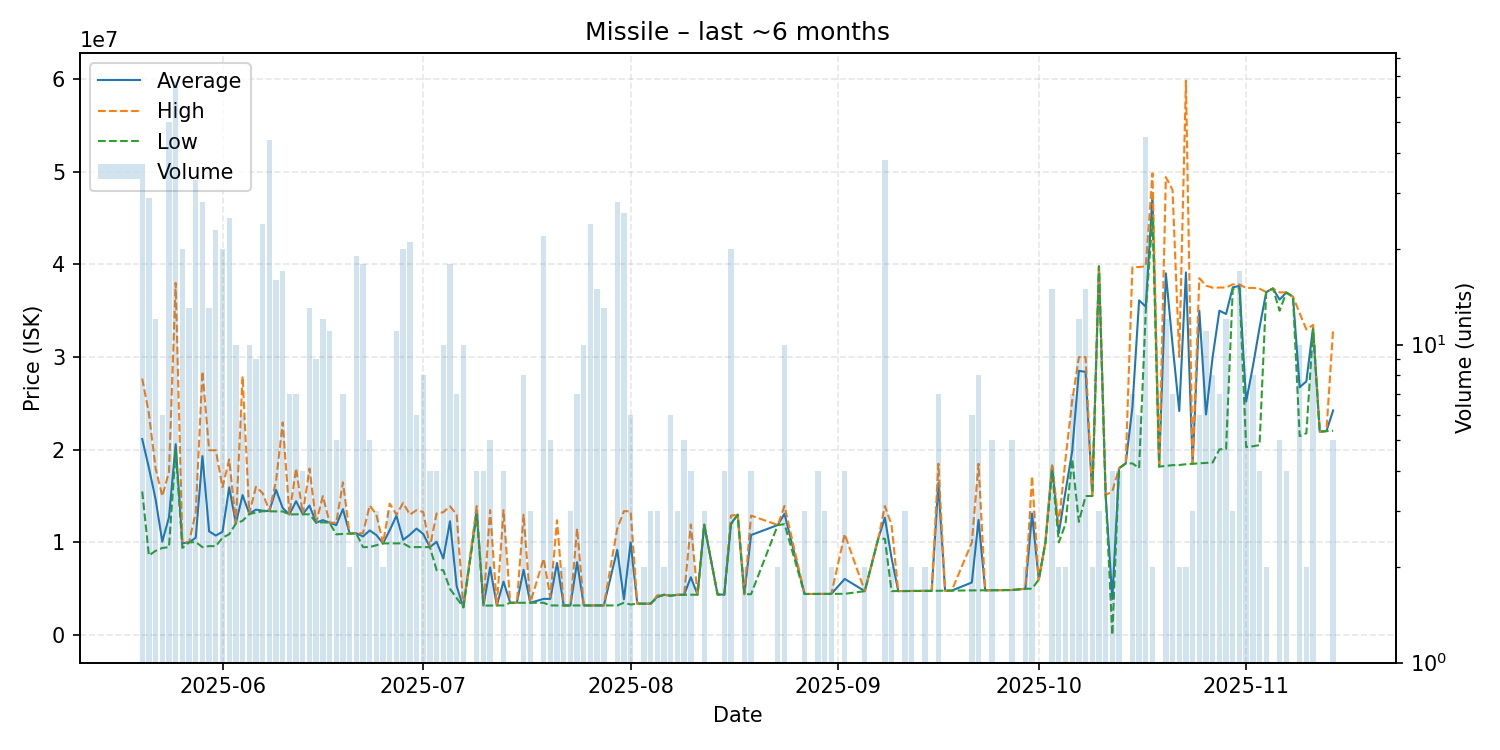

Data behind this chart, as committed beside it:
date, average, highest, lowest, order_count, volume
2025-05-20, 21149405, 27680000, 15500000, 32, 37
2025-05-21, 18045690, 23900000, 8600000, 16, 29
2025-05-22, 14659500, 18000000, 9104000, 9, 12
2025-05-23, 10087667, 15000000, 9408000, 6, 6
2025-05-24, 12719900, 17600000, 9500000, 29, 50
2025-05-25, 20598358, 37990000, 19920000, 39, 67
2025-05-26, 9915450, 10000000, 9413000, 10, 20
2025-05-27, 10021538, 10030000, 10010000, 13, 13
2025-05-28, 10513394, 13240000, 10040000, 23, 33
2025-05-29, 19313821, 28440000, 9504000, 26, 28
2025-05-30, 11198769, 19955000, 9607000, 11, 13
2025-05-31, 10749913, 19935000, 9603000, 18, 23
2025-06-01, 11146000, 15950000, 10510000, 16, 20
2025-06-02, 15940400, 18950000, 10890000, 21, 25
2025-06-03, 12064000, 12110000, 12050000, 7, 10
2025-06-04, 15108333, 27920000, 12340000, 6, 6
2025-06-05, 13111000, 13120000, 13060000, 9, 10
2025-06-06, 13540000, 16000000, 13230000, 9, 9
2025-06-07, 13428333, 15320000, 13370000, 17, 24
2025-06-08, 13388864, 13410000, 13360000, 16, 44
2025-06-09, 15678750, 16600000, 13360000, 14, 16
2025-06-10, 13712353, 22950000, 13350000, 8, 17
2025-06-11, 13022857, 13030000, 13020000, 7, 7
2025-06-12, 14454286, 17995000, 13040000, 6, 7
2025-06-13, 13045000, 13050000, 13040000, 4, 4
2025-06-14, 13985385, 17970000, 13040000, 6, 13
2025-06-15, 12140000, 12140000, 12140000, 9, 9
2025-06-16, 12412500, 15000000, 12180000, 10, 12
2025-06-17, 12144545, 12150000, 12130000, 8, 11
2025-06-18, 11872000, 12120000, 10880000, 4, 5
2025-06-19, 13591429, 16490000, 10915000, 5, 7
2025-06-20, 10965000, 10970000, 10960000, 2, 2
2025-06-21, 10988421, 10990000, 10970000, 13, 19
2025-06-22, 10656222, 11000000, 9503000, 11, 18
2025-06-23, 11300200, 13995000, 9504000, 5, 5
2025-06-24, 10803333, 13000000, 9705000, 3, 3
2025-06-25, 9905000, 9905000, 9905000, 1, 2
2025-06-26, 11335000, 14190000, 9907500, 3, 3
2025-06-27, 12882364, 13000000, 9908000, 7, 11
2025-06-28, 10283250, 14270000, 9908000, 14, 20
2025-06-29, 10835857, 13000000, 9504000, 8, 21
2025-06-30, 11498333, 13490000, 9503000, 5, 6
2025-07-01, 10918875, 13280000, 9502000, 6, 8
2025-07-02, 9501250, 9502000, 9501000, 3, 4
2025-07-03, 10075000, 13130000, 7020000, 4, 4
2025-07-04, 8269500, 13270000, 7019000, 6, 10
2025-07-05, 12290222, 13900000, 5001000, 8, 18
2025-07-06, 5294714, 13010000, 4008500, 7, 7
2025-07-07, 3017900, 3018000, 3017000, 6, 10
2025-07-09, 13462500, 13930000, 12995000, 4, 4
2025-07-10, 3200000, 3200000, 3200000, 3, 4
2025-07-11, 7316000, 13490000, 3200000, 2, 5
2025-07-12, 3212000, 3212000, 3212000, 1, 1
2025-07-13, 5780500, 13490000, 3212000, 4, 4
2025-07-14, 3501000, 3501000, 3501000, 1, 1
2025-07-15, 3501000, 3501000, 3501000, 1, 1
2025-07-16, 7060625, 12990000, 3501000, 4, 8
2025-07-17, 3500667, 3501000, 3500000, 3, 3
2025-07-19, 3919091, 8250000, 3500500, 5, 22
2025-07-20, 3922200, 4100000, 3211000, 2, 5
... 99 more rows
